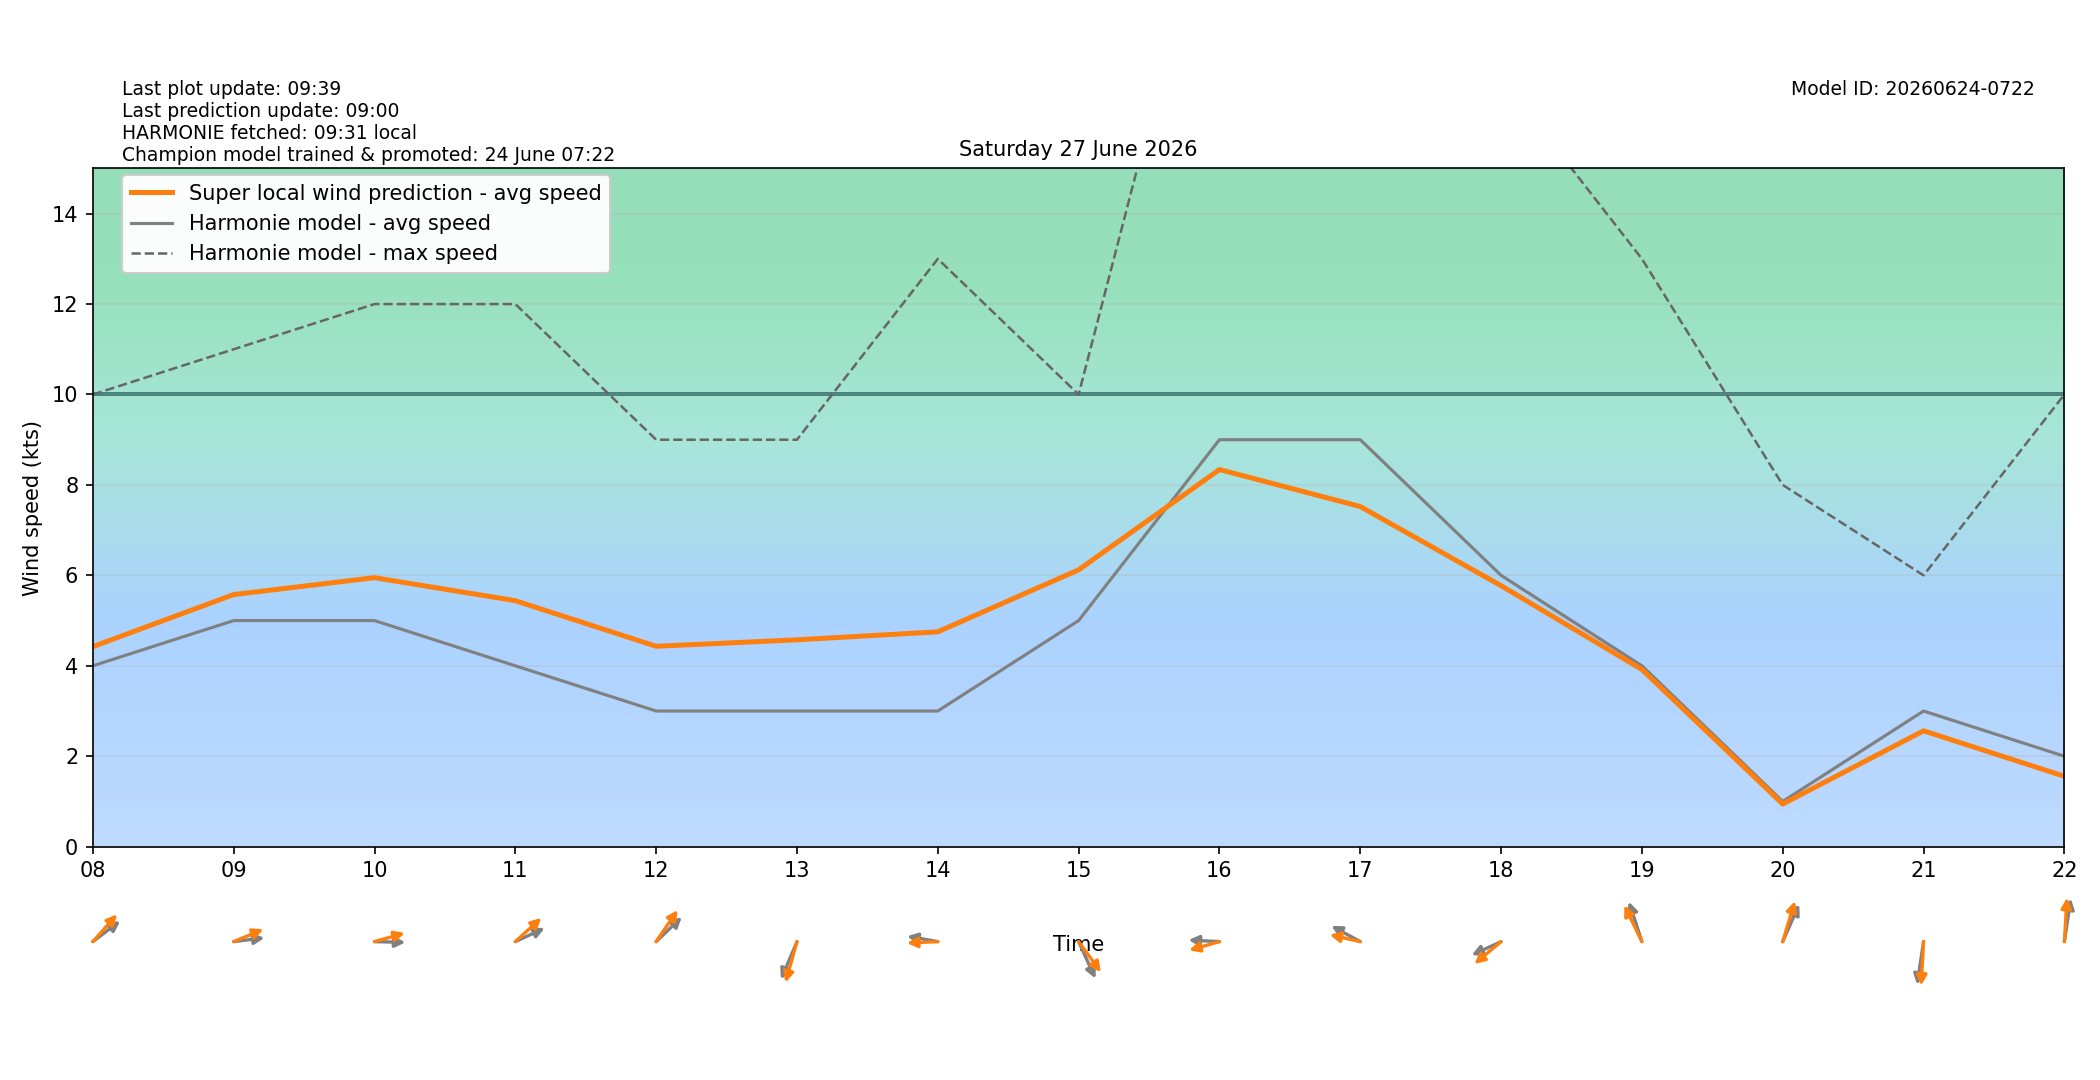

The file beside this chart, header and first rows:
target_time_utc, target_time_local, hour_utc, hour_local, forecast_wind_speed, forecast_wind_min, forecast_wind_max, lstm_pred_wind_speed, delta_speed_lstm_minus_forecast, forecast_wind_dir_deg, lstm_pred_wind_dir_deg, delta_dir_lstm_minus_forecast
2026-06-26T22:00:00Z, 2026-06-27T00:00:00+0200, 22, 00, 6.0, 6.0, 11.0, 4.302, -1.698, 249.0, 248.7, -0.3292
2026-06-26T23:00:00Z, 2026-06-27T01:00:00+0200, 23, 01, 15.0, 15.0, 27.0, 12.07, -2.935, 176.0, 171.3, -4.686
2026-06-27T00:00:00Z, 2026-06-27T02:00:00+0200, 00, 02, 8.0, 8.0, 26.0, 4.803, -3.197, 102.0, 96.39, -5.61
2026-06-27T01:00:00Z, 2026-06-27T03:00:00+0200, 01, 03, 8.0, 8.0, 15.0, 3.46, -4.54, 115.0, 111.6, -3.393
2026-06-27T02:00:00Z, 2026-06-27T04:00:00+0200, 02, 04, 3.0, 3.0, 15.0, 2.989, -0.01149, 225.0, 218, -6.997
2026-06-27T03:00:00Z, 2026-06-27T05:00:00+0200, 03, 05, 3.0, 3.0, 6.0, 2.472, -0.5281, 215.0, 206.7, -8.299
2026-06-27T04:00:00Z, 2026-06-27T06:00:00+0200, 04, 06, 5.0, 5.0, 8.0, 4.389, -0.6114, 246.0, 236.5, -9.463
2026-06-27T05:00:00Z, 2026-06-27T07:00:00+0200, 05, 07, 6.0, 6.0, 10.0, 5.534, -0.4662, 260.0, 250.6, -9.376
2026-06-27T06:00:00Z, 2026-06-27T08:00:00+0200, 06, 08, 4.0, 4.0, 10.0, 4.424, 0.4242, 242.0, 231.7, -10.3
2026-06-27T07:00:00Z, 2026-06-27T09:00:00+0200, 07, 09, 5.0, 5.0, 11.0, 5.575, 0.5755, 265.0, 253.7, -11.34
2026-06-27T08:00:00Z, 2026-06-27T10:00:00+0200, 08, 10, 5.0, 5.0, 12.0, 5.949, 0.9488, 271.0, 258.8, -12.2
2026-06-27T09:00:00Z, 2026-06-27T11:00:00+0200, 09, 11, 4.0, 4.0, 12.0, 5.44, 1.44, 252.0, 237.5, -14.54
2026-06-27T10:00:00Z, 2026-06-27T12:00:00+0200, 10, 12, 3.0, 3.0, 9.0, 4.432, 1.432, 236.0, 224.1, -11.86
2026-06-27T11:00:00Z, 2026-06-27T13:00:00+0200, 11, 13, 3.0, 3.0, 9.0, 4.575, 1.575, 31.0, 21.81, -9.186
2026-06-27T12:00:00Z, 2026-06-27T14:00:00+0200, 12, 14, 3.0, 3.0, 13.0, 4.751, 1.751, 97.0, 88.19, -8.81
2026-06-27T13:00:00Z, 2026-06-27T15:00:00+0200, 13, 15, 5.0, 5.0, 10.0, 6.122, 1.122, 327.0, 313.9, -13.06
2026-06-27T14:00:00Z, 2026-06-27T16:00:00+0200, 14, 16, 9.0, 9.0, 22.0, 8.34, -0.6598, 92.0, 78.67, -13.33
2026-06-27T15:00:00Z, 2026-06-27T17:00:00+0200, 15, 17, 9.0, 9.0, 20.0, 7.522, -1.478, 111.0, 99.07, -11.93
2026-06-27T16:00:00Z, 2026-06-27T18:00:00+0200, 16, 18, 6.0, 6.0, 17.0, 5.771, -0.2288, 72.0, 59.44, -12.56
2026-06-27T17:00:00Z, 2026-06-27T19:00:00+0200, 17, 19, 4.0, 4.0, 13.0, 3.918, -0.08159, 155.0, 145.4, -9.643
2026-06-27T18:00:00Z, 2026-06-27T20:00:00+0200, 18, 20, 1.0, 1.0, 8.0, 0.9427, -0.05728, 212.0, 203.2, -8.832
2026-06-27T19:00:00Z, 2026-06-27T21:00:00+0200, 19, 21, 3.0, 3.0, 6.0, 2.562, -0.438, 12.0, 4.389, -7.611
2026-06-27T20:00:00Z, 2026-06-27T22:00:00+0200, 20, 22, 2.0, 2.0, 10.0, 1.556, -0.4435, 192.0, 184.9, -7.129
2026-06-27T21:00:00Z, 2026-06-27T23:00:00+0200, 21, 23, 16.0, 16.0, 32.0, 12.25, -3.746, 160.0, 152.5, -7.511
